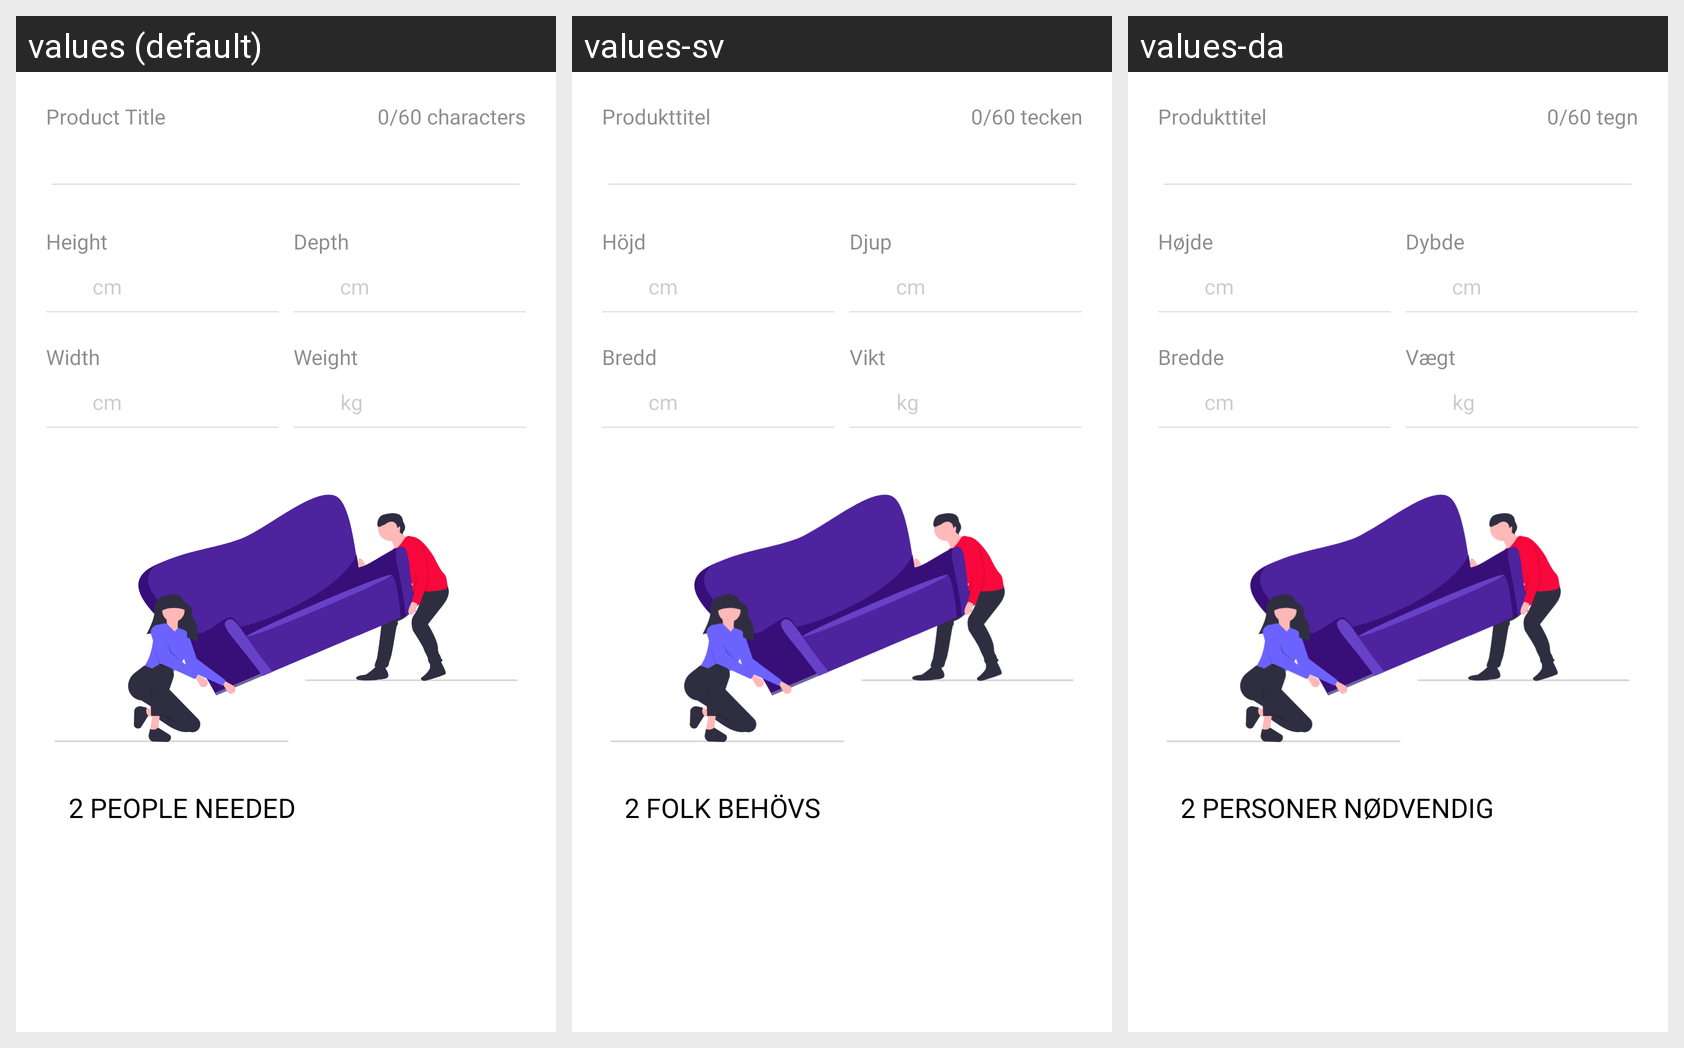

Locale-by-locale string values for the Android screen shown in this grid:
Android screen res/layout/fragment_add_info.xml rendered under 3 locales, left to right: values (default), values-sv, values-da. Device: Nexus 5 (rendered at 1080×1920; each locale shown at half size, 540×960, under a caption strip naming it); theme Theme.Livo.
Strings drawn on this screen, with the default value and each locale's value (text and hints the layout hard-codes, and strings that could not be matched under every locale, appear in the picture but are not listed):

product_title
  values: Product Title
  values-sv: Produkttitel
  values-da: Produkttitel

charaters
  values: 0/60 characters
  values-sv: 0/60 tecken
  values-da: 0/60 tegn

height
  values: Height
  values-sv: Höjd
  values-da: Højde

depth
  values: Depth
  values-sv: Djup
  values-da: Dybde

width
  values: Width
  values-sv: Bredd
  values-da: Bredde

weight
  values: Weight
  values-sv: Vikt
  values-da: Vægt

_2_people_needed
  values: 2 PEOPLE NEEDED
  values-sv: 2 FOLK BEHÖVS
  values-da: 2 PERSONER NØDVENDIG
